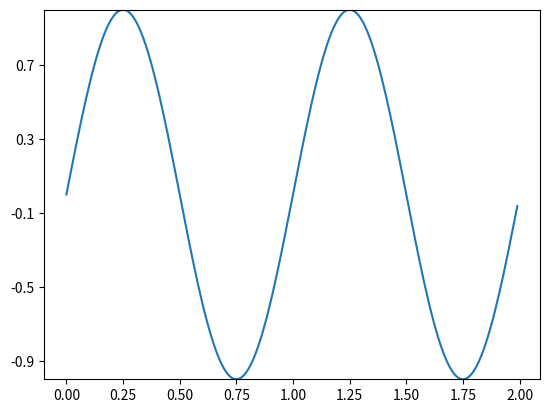

Recreate this plot in Python.
import matplotlib.pyplot as plt
import numpy as np

t = np.arange(0.0, 2.0, 0.01)
s1 = np.sin(2 * np.pi * t)

plt.plot(t, s1)
plt.yticks(np.arange(-0.9, 1.0, 0.4))
plt.ylim(-1, 1)
plt.show()
